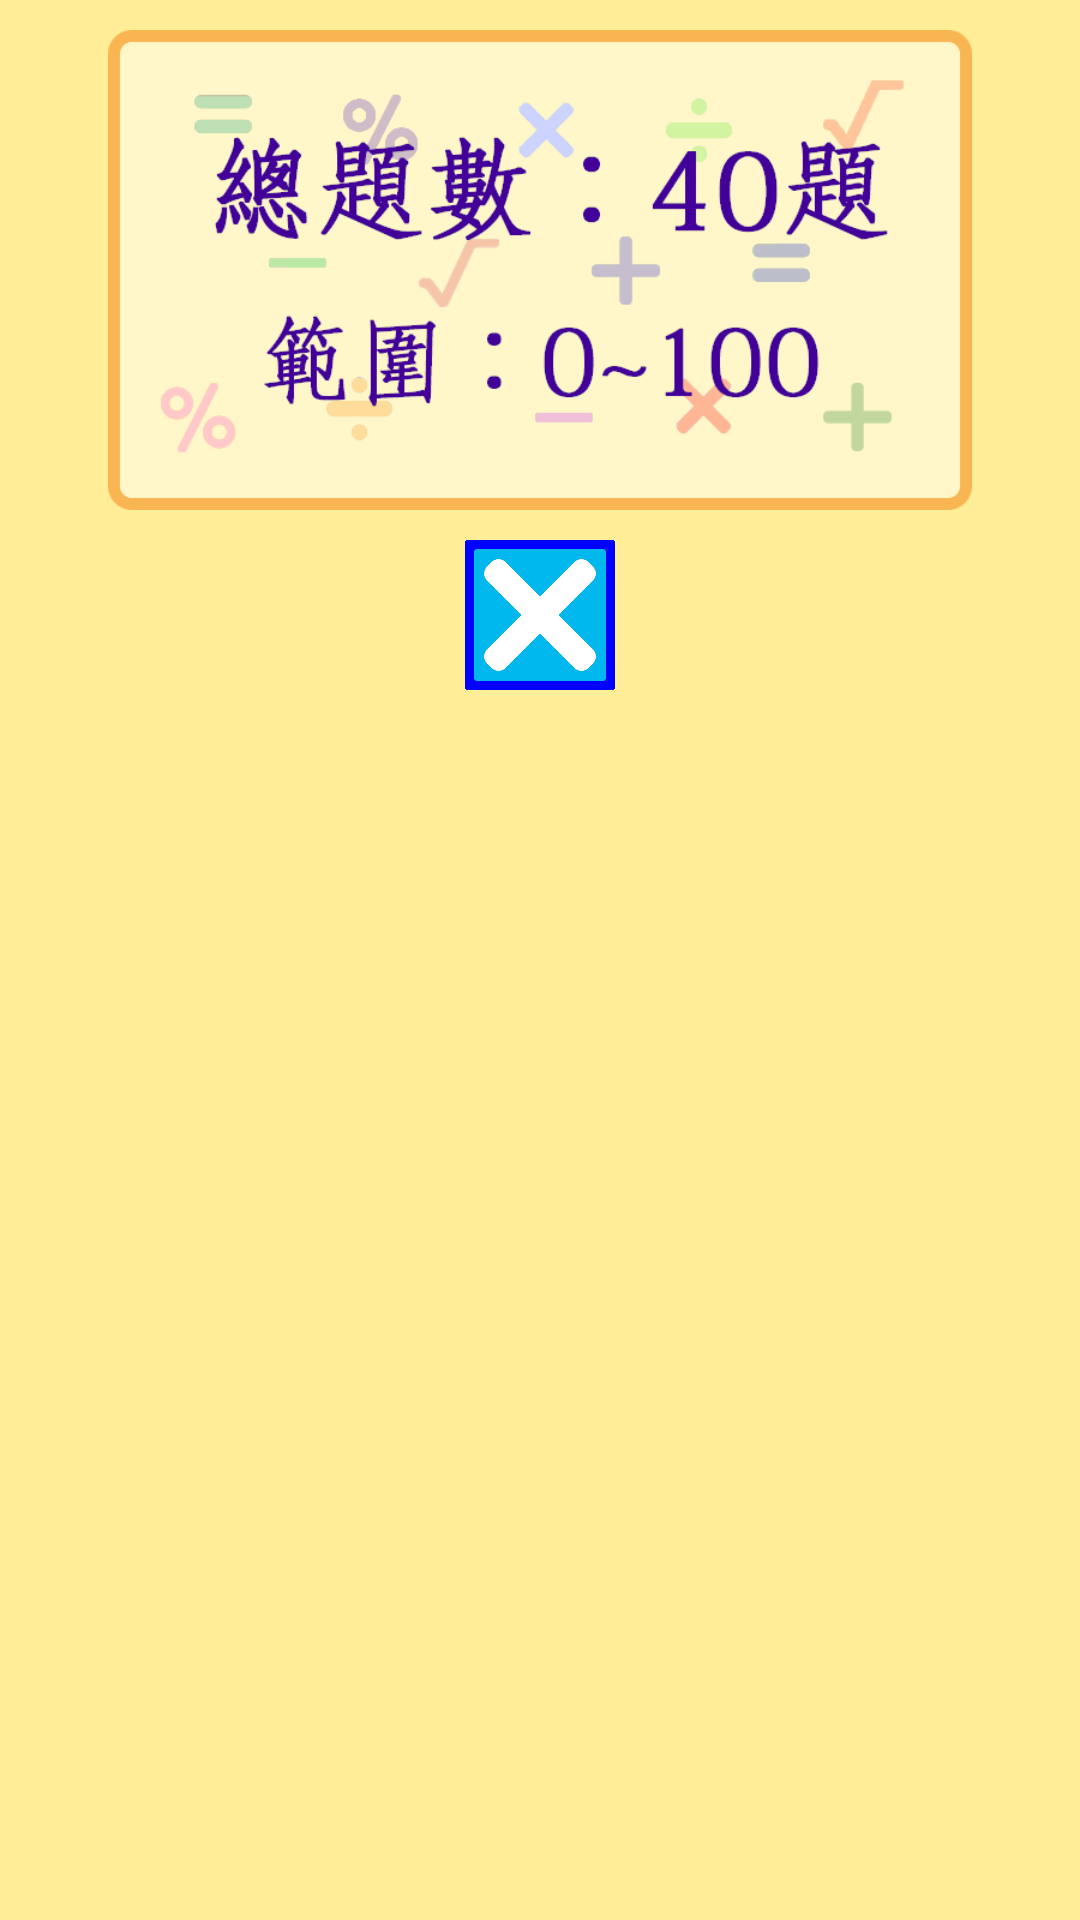

Here is an Android app screen rendered from its layout file. Give the layout XML and the strings, colors and styles it references.
<!-- AndroidManifest.xml: application theme Theme.Addminusforfun -->
<!-- res/layout/add_easy_dialog.xml -->
<?xml version="1.0" encoding="utf-8"?>
<LinearLayout xmlns:android="http://schemas.android.com/apk/res/android"
    xmlns:tools="http://schemas.android.com/tools"
    xmlns:app="http://schemas.android.com/apk/res-auto"
    android:layout_width="match_parent"
    android:layout_height="match_parent"
    android:orientation="vertical"
    android:gravity="center_horizontal"
    android:padding="10dp"
    android:background="@color/eggyellow">
    <ImageView
        android:layout_width="288dp"
        android:layout_height="160dp"
        android:scaleType="centerInside"
        android:layout_marginBottom="10dp"
        android:src="@drawable/easy"/>
    <LinearLayout
        android:layout_width="match_parent"
        android:layout_height="wrap_content"
        android:gravity="center"
        android:orientation="horizontal"
        >
        <ImageView
            android:id="@+id/addeasyno"
            android:layout_width="50dp"
            android:layout_height="50dp"
            android:scaleType="centerInside"
            android:layout_marginHorizontal="20dp"
            android:src="@drawable/btnno"
            />
    </LinearLayout>
</LinearLayout>
<!-- resources referenced by this layout -->
<resources>
  <color name="eggyellow">#FFFFED97</color>
  <!-- drawable btnno: png bitmap (drawable, 56420 bytes) -->
  <!-- drawable easy: png bitmap (drawable, 38944 bytes) -->
  <style name="Theme.Addminusforfun" parent="Theme.MaterialComponents.DayNight.DarkActionBar">
          
          <item name="colorPrimary">@color/purple_500</item>
          <item name="colorPrimaryVariant">@color/purple_700</item>
          <item name="colorOnPrimary">@color/white</item>
          
          <item name="colorSecondary">@color/teal_200</item>
          <item name="colorSecondaryVariant">@color/teal_700</item>
          <item name="colorOnSecondary">@color/black</item>
          
          <item name="android:statusBarColor" tools:targetApi="l">?attr/colorPrimaryVariant</item>
          
      </style>
  <color name="purple_500">#FF6200EE</color>
  <color name="purple_700">#FF3700B3</color>
  <color name="white">#FFFFFFFF</color>
  <color name="teal_200">#FF03DAC5</color>
  <color name="teal_700">#FF018786</color>
  <color name="black">#FF000000</color>
</resources>
